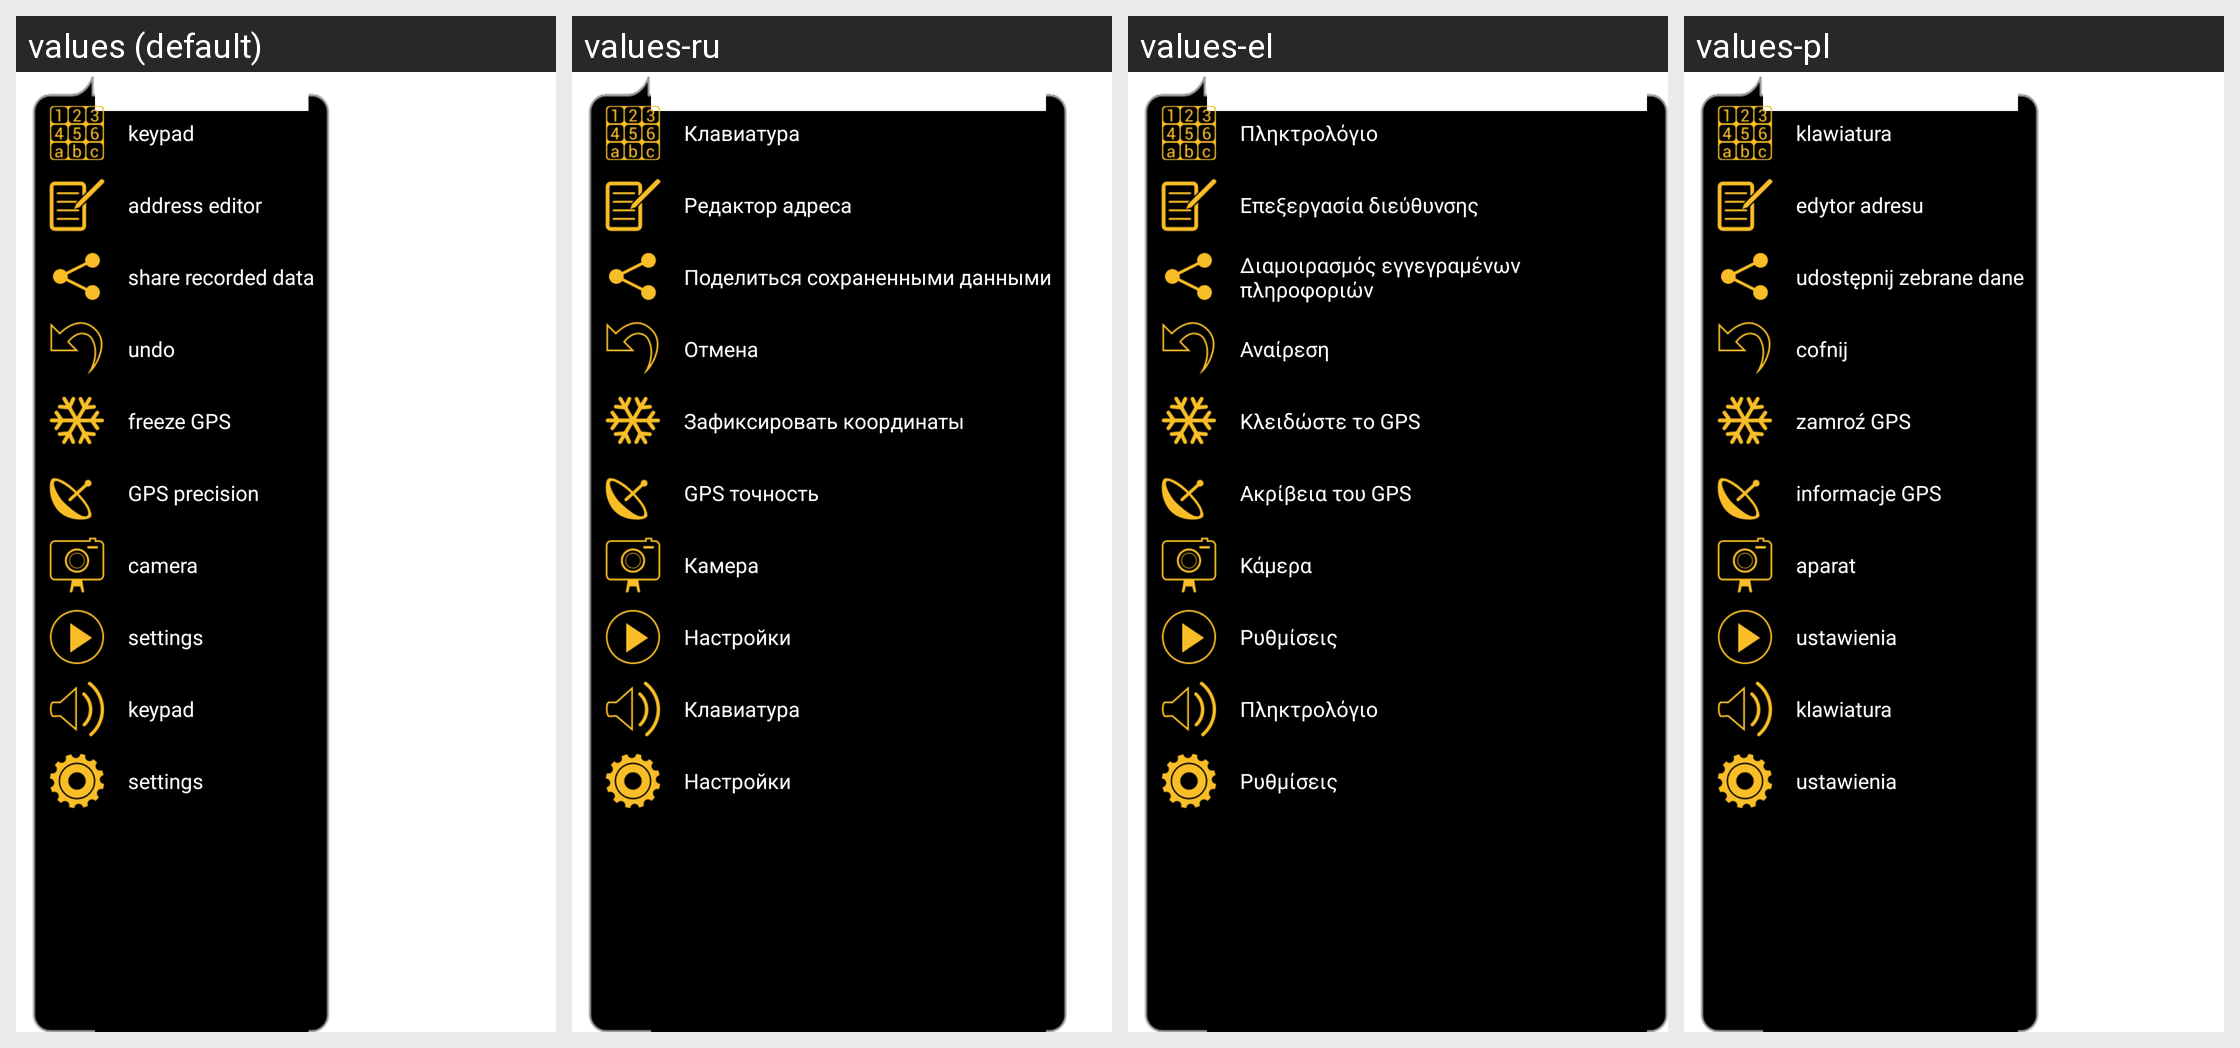

For this localized Android screen grid, give each drawn string resource with its value in every locale shown.
Android screen res/layout/pop_up_menu.xml rendered under 4 locales, left to right: values (default), values-ru, values-el, values-pl. Device: Nexus 5 (rendered at 1080×1920; each locale shown at half size, 540×960, under a caption strip naming it); theme Theme.MaterialComponents.DayNight.NoActionBar.
Other locales in the repository, not shown: values-de, values-es, values-fr, values-it, values-nl.
Strings drawn on this screen, with the default value and each locale's value (text and hints the layout hard-codes, and strings that could not be matched under every locale, appear in the picture but are not listed):

menu_address_keypad
  values: keypad
  values-ru: Клавиатура
  values-el: Πληκτρολόγιο
  values-pl: klawiatura

menu_address_editor
  values: address editor
  values-ru: Редактор адреса
  values-el: Επεξεργασία διεύθυνσης
  values-pl: edytor adresu

menu_share
  values: share recorded data
  values-ru: Поделиться сохраненными данными
  values-el: Διαμοιρασμός εγγεγραμένων πληροφοριών
  values-pl: udostępnij zebrane dane

menu_undo
  values: undo
  values-ru: Отмена
  values-el: Αναίρεση
  values-pl: cofnij

menu_freeze_gps
  values: freeze GPS
  values-ru: Зафиксировать координаты
  values-el: Κλειδώστε το GPS
  values-pl: zamroź GPS

menu_gps_accuracy
  values: GPS precision
  values-ru: GPS точность
  values-el: Ακρίβεια του GPS
  values-pl: informacje GPS

menu_camera
  values: camera
  values-ru: Камера
  values-el: Κάμερα
  values-pl: aparat

menu_settings
  values: settings
  values-ru: Настройки
  values-el: Ρυθμίσεις
  values-pl: ustawienia
